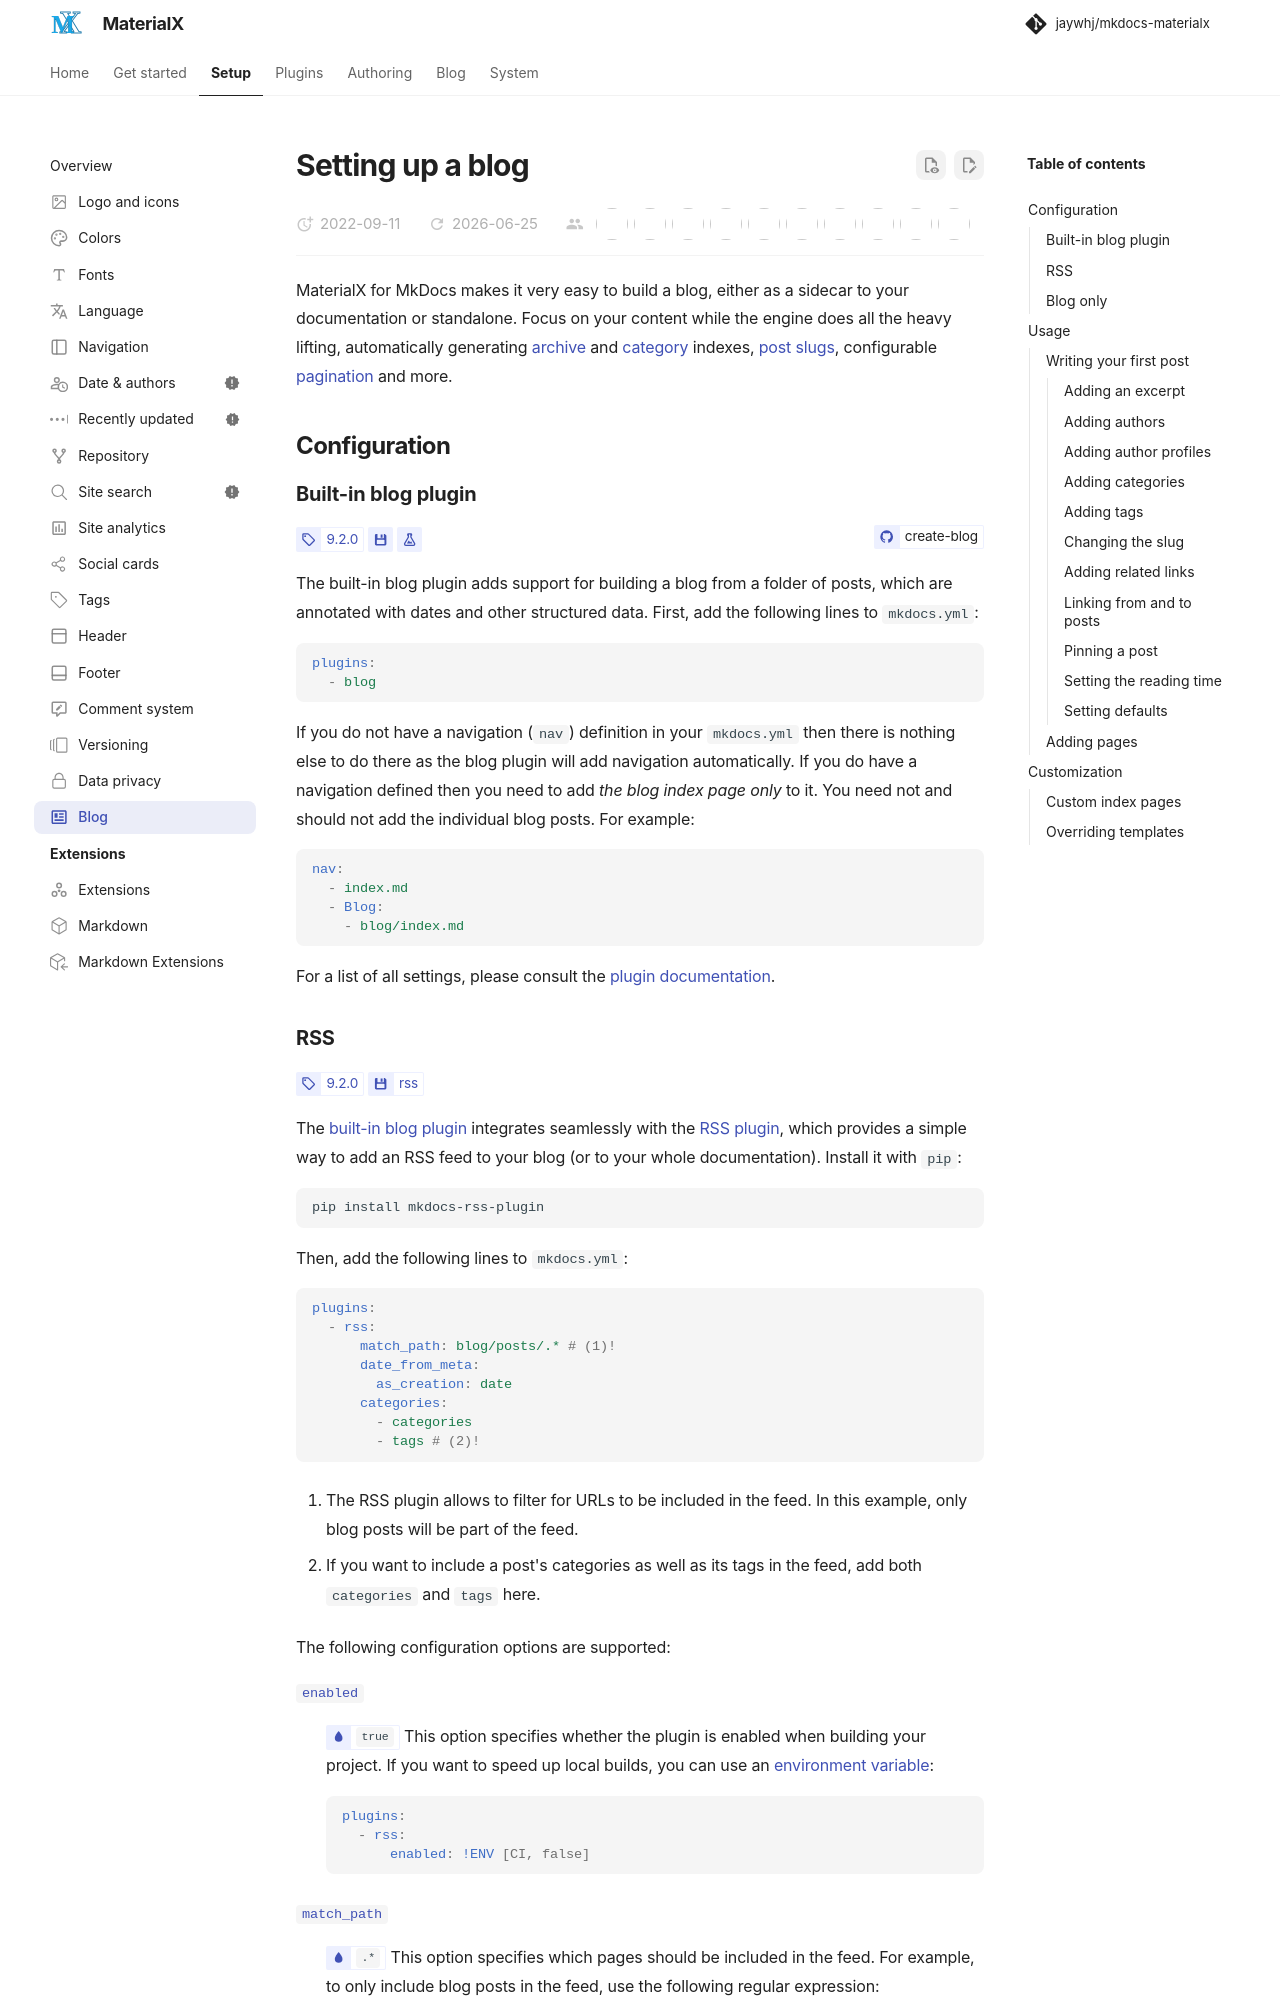

repository: jaywhj/mkdocs-materialx · page: setup/setting-up-a-blog.html · generator: mkdocs

---
icon: material/newspaper-variant-outline
---

# Setting up a blog

MaterialX for MkDocs makes it very easy to build a blog, either as a sidecar to
your documentation or standalone. Focus on your content while the engine does
all the heavy lifting, automatically generating [archive] and [category]
indexes, [post slugs], configurable [pagination] and more.

  [archive]: ../plugins/blog.md#archive
  [category]: ../plugins/blog.md#categories
  [post slugs]: ../plugins/blog.md#config.post_url_format
  [pagination]: ../plugins/blog.md#pagination

## Configuration

### Built-in blog plugin

<!-- md:version 9.2.0 -->
<!-- md:plugin -->
<!-- md:flag experimental -->
<!-- md:demo create-blog -->

The built-in blog plugin adds support for building a blog from a folder of
posts, which are annotated with dates and other structured data. First, add the
following lines to `mkdocs.yml`:

``` yaml
plugins:
  - blog
```

If you do not have a navigation (`nav`) definition in your `mkdocs.yml` then
there is nothing else to do there as the blog plugin will add navigation
automatically. If you do have a navigation defined then you need to add *the
blog index page only* to it. You need not and should not add the individual
blog posts. For example:

```yaml
nav:
  - index.md
  - Blog:
    - blog/index.md
```

For a list of all settings, please consult the [plugin documentation].

  [plugin documentation]: ../plugins/blog.md
  [built-in blog plugin]: ../plugins/blog.md
